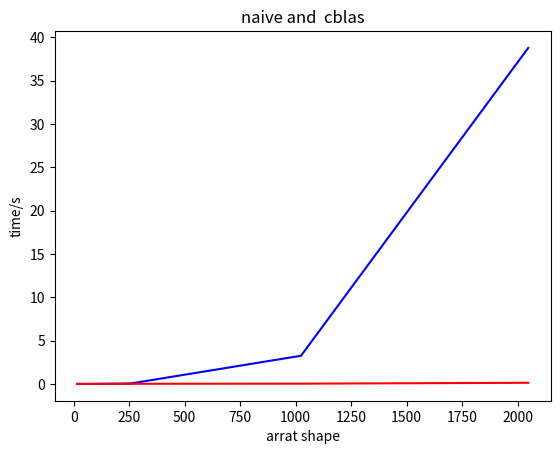

The matplotlib source for this figure:
# -*- coding: UTF-8 -*-
import matplotlib.pyplot as plt
from matplotlib.font_manager import FontProperties



x = [16 ,64, 256, 1024, 2048]
y1 = [0.000026,0.000828,0.048285,3.251161,38.788221]
y2 = [0.000048,0.000228,0.013531,0.031032,0.131876]

plt.plot(x,y1,label = 'naive',color = 'blue')
plt.plot(x,y2,label = 'cblas',color = 'red')


plt.title('naive and  cblas')
plt.xlabel('arrat shape')
plt.ylabel('time/s')

plt.savefig('answer')
plt.show()